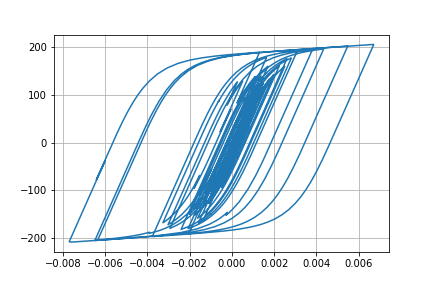

Source data for this figure (header and first rows):
Desplacment, Force
0.0, 0.0
7.0988947957990974e-06, 0.7099
2.1902742100004658e-05, 2.19
3.3077276442746395e-05, 3.307
3.4156794761608524e-05, 3.415
2.609206827444962e-05, 2.609
1.5495219608384808e-05, 1.549
1.008809635504489e-05, 1.008
1.3176564814671232e-05, 1.317
2.2538034690951714e-05, 2.253
3.2629332069089154e-05, 3.262
3.7971419552828907e-05, 3.796
3.64023705361738e-05, 3.639
3.093692912705813e-05, 3.093
2.876277988237234e-05, 2.875
3.552949939466076e-05, 3.552
5.144261918784979e-05, 5.142
7.149122041553947e-05, 7.145
8.874150906941509e-05, 8.867
9.766236464527729e-05, 9.757
9.548595397137085e-05, 9.54
8.492742692231417e-05, 8.484
7.227314097888612e-05, 7.219
6.330089547348537e-05, 6.321
5.932355729298962e-05, 5.924
5.8210911422487815e-05, 5.812
5.8245832673276286e-05, 5.816
5.7578550294180744e-05, 5.749
5.5758586931744604e-05, 5.567
5.2639392233994486e-05, 5.255
4.736455788476193e-05, 4.728
4.018607535119676e-05, 4.01
3.3304442122161525e-05, 3.322
2.8055693750049095e-05, 2.797
2.2581579807279594e-05, 2.249
1.3367990750645152e-05, 1.328
-4.0616479985306924e-06, -0.4149
-3.0434736298887173e-05, -3.052
-6.142664000278261e-05, -6.149
-9.025832207086644e-05, -9.028
-0.0001104, -11.03
-0.0001202, -12.01
-0.0001234, -12.33
-0.000125, -12.5
-0.0001254, -12.53
-0.0001238, -12.37
-0.000121, -12.09
-0.0001207, -12.06
-0.0001317, -13.15
-0.0001573, -15.7
-0.0001922, -19.17
-0.0002256, -22.47
-0.0002468, -24.56
-0.0002539, -25.25
-0.0002556, -25.42
-0.0002625, -26.1
-0.0002779, -27.61
-0.0002964, -29.42
-0.0003081, -30.56
-0.0003034, -30.09
... 2,941 more rows
